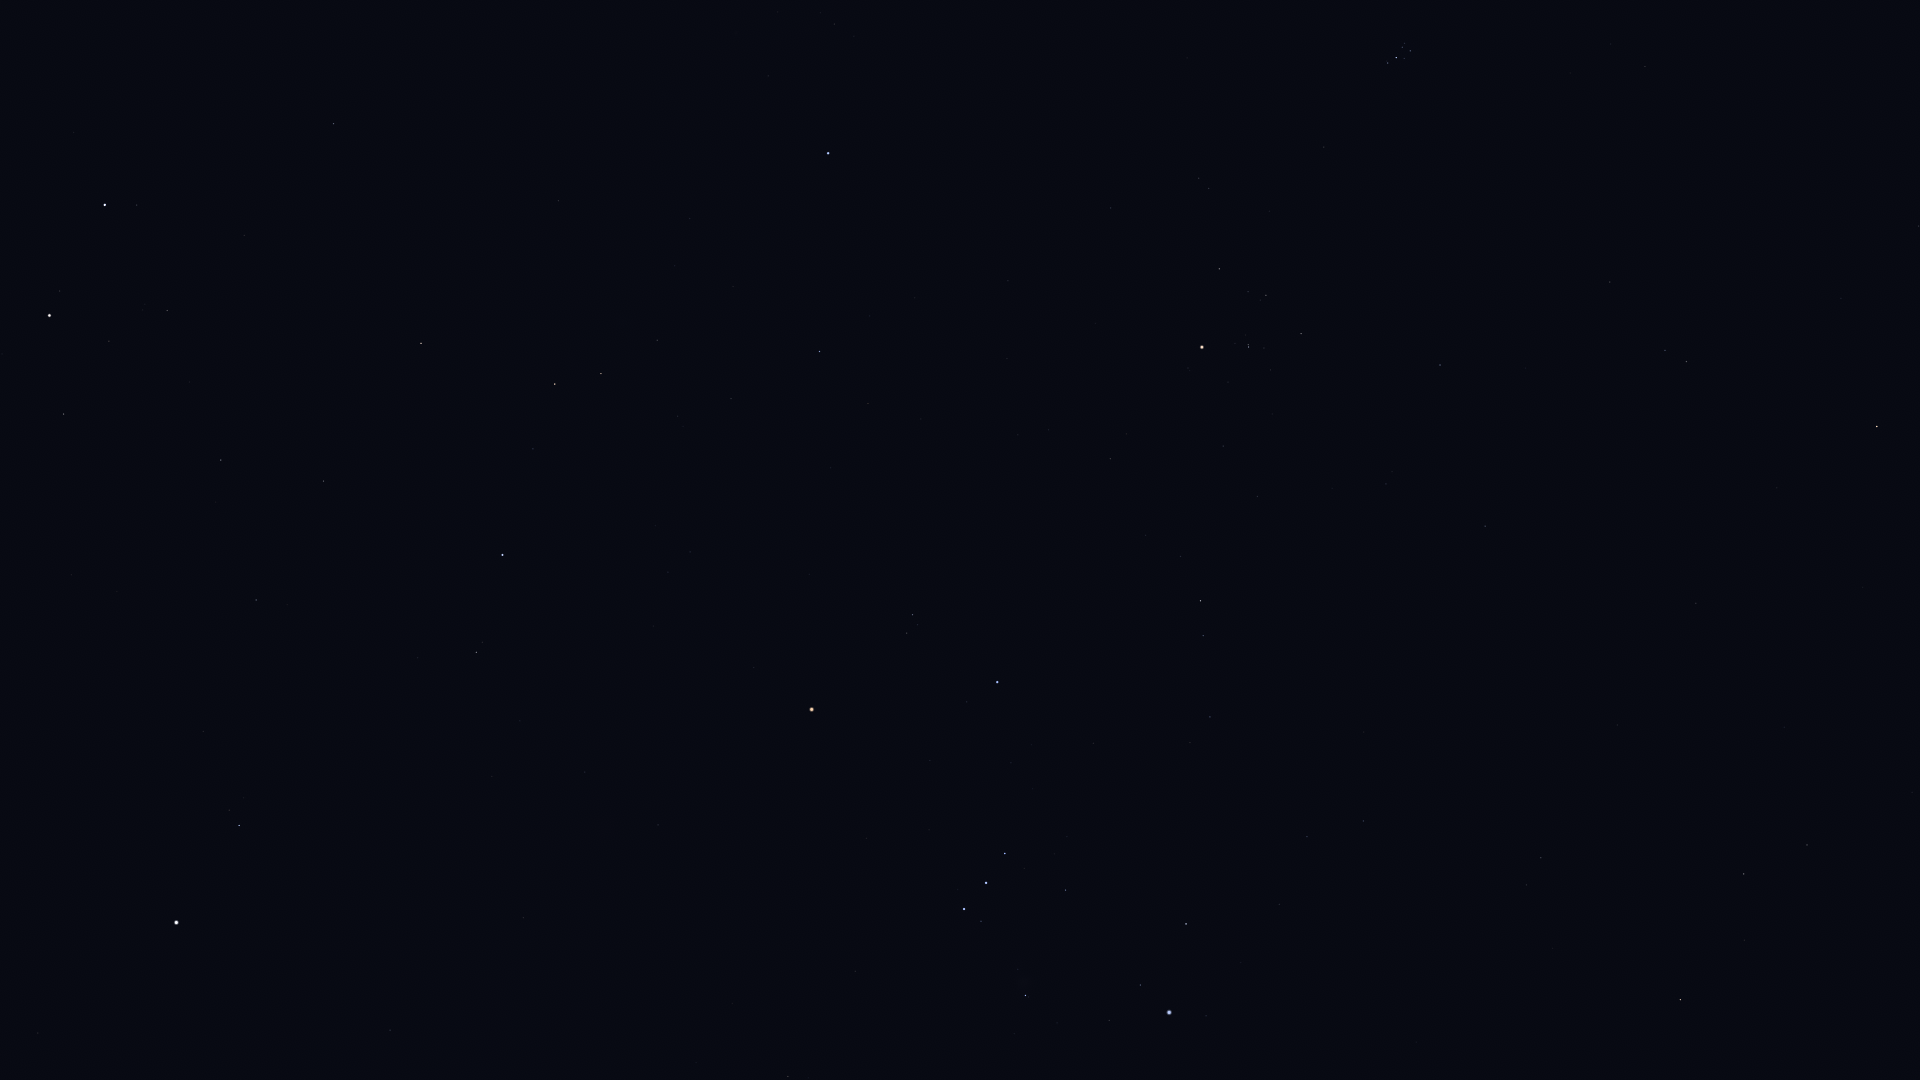

The table this chart was drawn from, first rows:
Star_ID, Name, X, Y
14135, Menkar, 1877, 426
14838, Botein, 1645, 66
15197, Zibal, 1912, 792
15900, HIP 15900, 1687, 362
16537, Ran, 1807, 845
17378, Rana, 1744, 874
17489, Celaeno, 1409, 46
17499, Electra, 1410, 51
17531, Taygeta, 1405, 43
17573, Maia, 1402, 47
17579, Asterope, 1400, 43
17608, Merope, 1404, 58
17702, Alcyone, 1396, 58
17847, Atlas, 720, 354
17851, Pleione, 1387, 61
18543, Zaurak, 1681, 1000
18724, HIP 18724, 1440, 365
19587, Beid, 1541, 858
19849, Keid, 1527, 885
20205, Prima Hyadum, 1301, 334
20455, Secunda Hyadum, 1266, 295
20648, HIP 20648, 1248, 292
20889, Ain, 1219, 269
20894, Chamukuy, 1249, 347
21109, Hoggar, 1329, 620
21421, Aldebaran, 1202, 347
21444, HIP 21444, 1364, 821
21881, HIP 21881, 1111, 208
22109, HIP 22109, 1307, 837
22449, Tabit, 1201, 601
22701, HIP 22701, 1279, 904
22730, HIP 22730, 1215, 714
23875, Cursa, 1186, 924
24436, Rigel, 1169, 1012
25336, Bellatrix, 997, 682
25428, Elnath, 828, 153
25930, Mintaka, 1005, 853
26207, Meissa, 913, 615
26241, Hatysa, 1026, 995
26311, Alnilam, 986, 883
26451, Tianguan, 820, 351
26727, Alnitak, 964, 909
27913, HIP 27913, 731, 399
27989, Betelgeuse, 812, 709
28614, HIP 28614, 754, 667
28716, HIP 28716, 678, 416
28734, HIP 28734, 657, 340
29038, HIP 29038, 690, 552
29426, HIP 29426, 668, 572
29434, HIP 29434, 656, 526
29651, HIP 29651, 788, 1076
29655, HIP 29655, 601, 374
30343, HIP 30343, 555, 384
30419, HIP 30419, 658, 825
30665, HIP 30665, 588, 621
30883, HIP 30883, 533, 449
30905, Lusitânia, 585, 678
31216, HIP 31216, 585, 772
31681, HIP 31681, 503, 555
31978, HIP 31978, 520, 721
... 16 more rows
